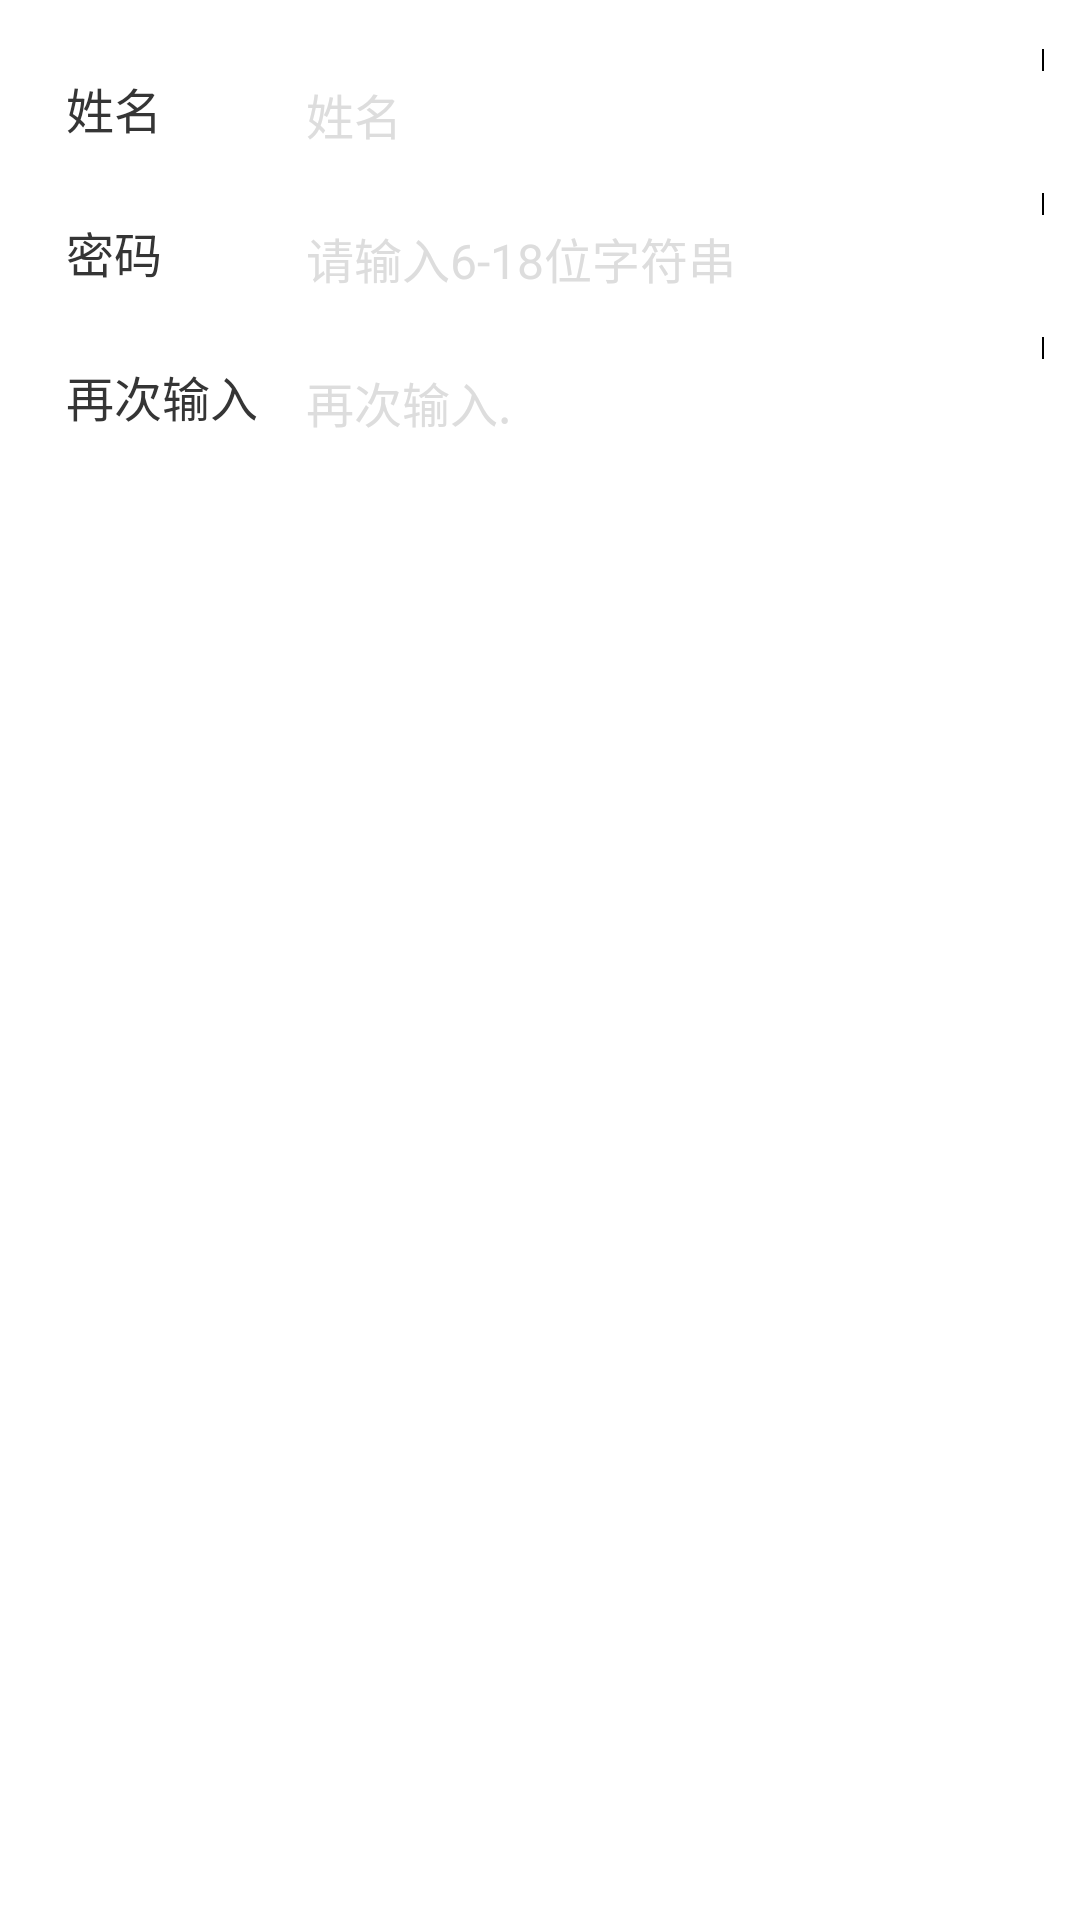

Here is an Android app screen rendered from its layout file. Give the layout XML and the strings, colors and styles it references.
<!-- AndroidManifest.xml: application theme Theme.AppCompat.NoActionBar -->
<!-- res/layout/activity_reg.xml -->
<?xml version="1.0" encoding="utf-8"?>
<LinearLayout xmlns:android="http://schemas.android.com/apk/res/android"
              android:layout_width="match_parent"
              android:layout_height="match_parent"
              android:background="#ffffff"
              android:orientation="vertical">

    <RelativeLayout
        android:id="@+id/title"
        android:layout_width="match_parent"
        android:layout_height="@dimen/height_top_bar"
        android:background="@color/common_top_bar_blue">
        <View
            android:id="@+id/view_temp"
            android:layout_width="1dp"
            android:layout_height="match_parent"
            android:layout_marginBottom="8dp"
            android:layout_marginTop="8dp"
            android:layout_toRightOf="@id/iv_back"
            android:background="#14191A"/>

        <TextView
            android:layout_width="match_parent"
            android:layout_height="match_parent"
            android:layout_centerVertical="true"
            android:layout_marginLeft="10dp"
            android:layout_toRightOf="@id/view_temp"
            android:text="注册账号"
            android:gravity="center"
            android:textStyle="bold"
            android:textColor="#ffffff"
            android:textSize="18sp"/>
    </RelativeLayout>

    <LinearLayout
        android:layout_width="match_parent"
        android:layout_height="wrap_content"
        android:orientation="vertical"
        android:padding="12dp">

        <RelativeLayout
            android:layout_width="match_parent"
            android:layout_height="48dp">

            <EditText
                android:id="@+id/et_username"
                android:layout_width="match_parent"
                android:layout_height="wrap_content"
                android:layout_centerVertical="true"
                android:background="@drawable/edittext_login"
                android:hint="姓名"
                android:paddingLeft="90dp"
                android:singleLine="true"
                android:textColor="@color/black_deep"
                android:textColorHint="#DDDDDD"
                android:textSize="16sp"/>

            <TextView
                android:layout_width="90dp"
                android:layout_height="wrap_content"
                android:layout_alignLeft="@id/et_username"
                android:layout_centerVertical="true"
                android:layout_marginLeft="10dp"
                android:text="姓名"
                android:textColor="#353535"
                android:textSize="16sp"/>
        </RelativeLayout>

        <RelativeLayout
            android:layout_width="match_parent"
            android:layout_height="48dp">

            <EditText
                android:id="@+id/et_password"
                android:layout_width="match_parent"
                android:layout_height="wrap_content"
                android:layout_centerVertical="true"
                android:background="@drawable/edittext_login"
                android:hint="请输入6-18位字符串"
                android:paddingLeft="90dp"
                android:password="true"
                android:singleLine="true"
                android:textColor="@color/black_deep"
                android:textColorHint="#DDDDDD"
                android:textSize="16sp"/>

            <TextView
                android:layout_width="90dp"
                android:layout_height="wrap_content"
                android:layout_alignLeft="@id/et_password"
                android:layout_centerVertical="true"
                android:layout_marginLeft="10dp"
                android:text="密码"
                android:textColor="#353535"
                android:textSize="16sp"/>
        </RelativeLayout>

        <RelativeLayout
            android:layout_width="match_parent"
            android:layout_height="48dp">

            <EditText
                android:id="@+id/et_retype"
                android:layout_width="match_parent"
                android:layout_height="wrap_content"
                android:layout_centerVertical="true"
                android:background="@drawable/edittext_login"
                android:hint="再次输入."
                android:paddingLeft="90dp"
                android:password="true"
                android:singleLine="true"
                android:textColor="@color/black_deep"
                android:textColorHint="#DDDDDD"
                android:textSize="16sp"/>

            <TextView
                android:layout_width="90dp"
                android:layout_height="wrap_content"
                android:layout_alignLeft="@id/et_retype"
                android:layout_centerVertical="true"
                android:layout_marginLeft="10dp"
                android:text="再次输入"
                android:textColor="#353535"
                android:textSize="16sp"/>
        </RelativeLayout>

        <Button
            android:id="@+id/btn_reg"
            android:layout_width="match_parent"
            android:layout_height="wrap_content"
            android:layout_marginTop="24dp"
            android:background="@drawable/btn_register_bg"
            android:paddingBottom="7dp"
            android:paddingTop="7dp"
            android:text="提交"
            android:textColor="@android:color/white"
            android:textSize="18sp"/>

    </LinearLayout>


</LinearLayout>
<!-- resources referenced by this layout -->
<resources>
  <color name="black_deep">#FF000000</color>
  <color name="common_top_bar_blue">#22292c</color>
  <!-- drawable edittext_login (drawable) -->
  <?xml version="1.0" encoding="utf-8"?>
  
  <selector xmlns:android="http://schemas.android.com/apk/res/android" >
      <item android:drawable="@drawable/wo" android:state_focused="true"/>
      <item android:drawable="@drawable/wp"/>
  
  </selector>
</resources>
